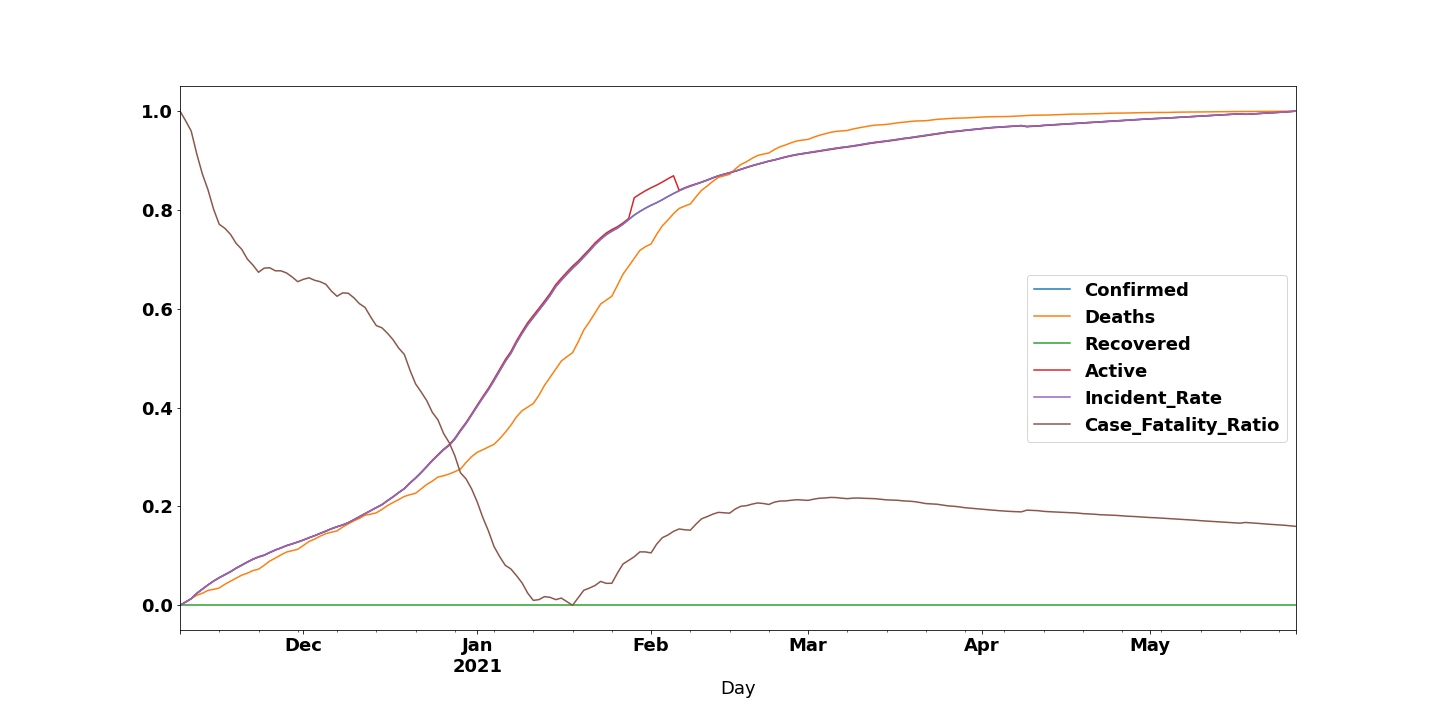

Data behind this chart, as committed beside it:
Day, Confirmed, Deaths, Recovered, Active, Incident_Rate, Case_Fatality_Ratio, Day
2020-11-09, 0.0, 0.0, 0.0, 0.0, 0.0, 1.0, 2020-11-09
2020-11-10, 0.006488, 0.006666, 0.0, 0.006484, 0.006488, 0.9805, 2020-11-10
2020-11-11, 0.01345, 0.01359, 0.0, 0.01344, 0.01345, 0.9595, 2020-11-11
2020-11-12, 0.02419, 0.02039, 0.0, 0.02429, 0.02419, 0.9129, 2020-11-12
2020-11-13, 0.03274, 0.02445, 0.0, 0.03295, 0.03274, 0.8724, 2020-11-13
2020-11-14, 0.04121, 0.03019, 0.0, 0.04148, 0.04121, 0.8405, 2020-11-14
2020-11-15, 0.04887, 0.03226, 0.0, 0.04928, 0.04887, 0.8011, 2020-11-15
2020-11-16, 0.05564, 0.03503, 0.0, 0.05615, 0.05564, 0.771, 2020-11-16
2020-11-17, 0.06175, 0.04253, 0.0, 0.06223, 0.06175, 0.7628, 2020-11-17
2020-11-18, 0.06774, 0.04866, 0.0, 0.06821, 0.06774, 0.7506, 2020-11-18
2020-11-19, 0.07481, 0.05469, 0.0, 0.07531, 0.07481, 0.7324, 2020-11-19
2020-11-20, 0.08103, 0.06101, 0.0, 0.08152, 0.08103, 0.7205, 2020-11-20
2020-11-21, 0.08716, 0.06486, 0.0, 0.08771, 0.08716, 0.7008, 2020-11-21
2020-11-22, 0.09297, 0.07023, 0.0, 0.09353, 0.09297, 0.6885, 2020-11-22
2020-11-23, 0.09762, 0.07304, 0.0, 0.09822, 0.09762, 0.6739, 2020-11-23
2020-11-24, 0.101, 0.08079, 0.0, 0.1015, 0.101, 0.6822, 2020-11-24
2020-11-25, 0.1066, 0.08954, 0.0, 0.107, 0.1066, 0.683, 2020-11-25
2020-11-26, 0.1117, 0.0955, 0.0, 0.1121, 0.1117, 0.6769, 2020-11-26
2020-11-27, 0.116, 0.102, 0.0, 0.1163, 0.116, 0.6768, 2020-11-27
2020-11-28, 0.1206, 0.1078, 0.0, 0.1209, 0.1206, 0.6725, 2020-11-28
2020-11-29, 0.1241, 0.1106, 0.0, 0.1244, 0.1241, 0.6644, 2020-11-29
2020-11-30, 0.1279, 0.1133, 0.0, 0.1283, 0.1279, 0.6548, 2020-11-30
2020-12-01, 0.1319, 0.121, 0.0, 0.1322, 0.1319, 0.6596, 2020-12-01
2020-12-02, 0.1366, 0.1291, 0.0, 0.1368, 0.1366, 0.6627, 2020-12-02
2020-12-03, 0.1408, 0.1338, 0.0, 0.1409, 0.1408, 0.6577, 2020-12-03
2020-12-04, 0.1454, 0.14, 0.0, 0.1456, 0.1454, 0.6548, 2020-12-04
2020-12-05, 0.1498, 0.145, 0.0, 0.15, 0.1498, 0.6496, 2020-12-05
2020-12-06, 0.1548, 0.1479, 0.0, 0.155, 0.1548, 0.6358, 2020-12-06
2020-12-07, 0.1589, 0.1504, 0.0, 0.1591, 0.1589, 0.6253, 2020-12-07
2020-12-08, 0.1625, 0.1582, 0.0, 0.1626, 0.1625, 0.6322, 2020-12-08
2020-12-09, 0.167, 0.1648, 0.0, 0.1671, 0.167, 0.6314, 2020-12-09
2020-12-10, 0.1732, 0.1708, 0.0, 0.1732, 0.1732, 0.6223, 2020-12-10
2020-12-11, 0.1794, 0.176, 0.0, 0.1795, 0.1794, 0.6103, 2020-12-11
2020-12-12, 0.1855, 0.1823, 0.0, 0.1856, 0.1855, 0.6027, 2020-12-12
2020-12-13, 0.1915, 0.1843, 0.0, 0.1917, 0.1915, 0.5835, 2020-12-13
2020-12-14, 0.1977, 0.1871, 0.0, 0.198, 0.1977, 0.566, 2020-12-14
2020-12-15, 0.2035, 0.1939, 0.0, 0.2037, 0.2035, 0.5615, 2020-12-15
2020-12-16, 0.2116, 0.2017, 0.0, 0.2119, 0.2116, 0.5505, 2020-12-16
2020-12-17, 0.2194, 0.208, 0.0, 0.2197, 0.2194, 0.5373, 2020-12-17
2020-12-18, 0.2279, 0.2139, 0.0, 0.2283, 0.2279, 0.5204, 2020-12-18
2020-12-19, 0.2359, 0.2203, 0.0, 0.2363, 0.2359, 0.5076, 2020-12-19
2020-12-20, 0.2471, 0.2238, 0.0, 0.2477, 0.2471, 0.4761, 2020-12-20
2020-12-21, 0.2571, 0.2266, 0.0, 0.2578, 0.2571, 0.4482, 2020-12-21
2020-12-22, 0.2683, 0.2354, 0.0, 0.2692, 0.2683, 0.4317, 2020-12-22
2020-12-23, 0.2803, 0.2445, 0.0, 0.2812, 0.2803, 0.4141, 2020-12-23
2020-12-24, 0.2927, 0.2513, 0.0, 0.2937, 0.2927, 0.3903, 2020-12-24
2020-12-25, 0.3037, 0.2595, 0.0, 0.3048, 0.3037, 0.3752, 2020-12-25
2020-12-26, 0.3146, 0.2621, 0.0, 0.3159, 0.3146, 0.3477, 2020-12-26
2020-12-27, 0.3235, 0.2656, 0.0, 0.3249, 0.3235, 0.3292, 2020-12-27
2020-12-28, 0.3362, 0.2703, 0.0, 0.3378, 0.3362, 0.3028, 2020-12-28
2020-12-29, 0.3526, 0.2755, 0.0, 0.3545, 0.3526, 0.2684, 2020-12-29
2020-12-30, 0.3678, 0.2888, 0.0, 0.3698, 0.3678, 0.2559, 2020-12-30
2020-12-31, 0.3851, 0.3007, 0.0, 0.3872, 0.3851, 0.2356, 2020-12-31
2021-01-01, 0.4028, 0.3096, 0.0, 0.405, 0.4028, 0.2091, 2021-01-01
2021-01-02, 0.4199, 0.3147, 0.0, 0.4225, 0.4199, 0.1775, 2021-01-02
2021-01-03, 0.4362, 0.3204, 0.0, 0.4391, 0.4362, 0.1504, 2021-01-03
2021-01-04, 0.4548, 0.3257, 0.0, 0.4579, 0.4548, 0.1189, 2021-01-04
2021-01-05, 0.4739, 0.3371, 0.0, 0.4773, 0.4739, 0.0985, 2021-01-05
2021-01-06, 0.4934, 0.3499, 0.0, 0.497, 0.4934, 0.08087, 2021-01-06
2021-01-07, 0.5098, 0.3644, 0.0, 0.5133, 0.5098, 0.07354, 2021-01-07
... 140 more rows
